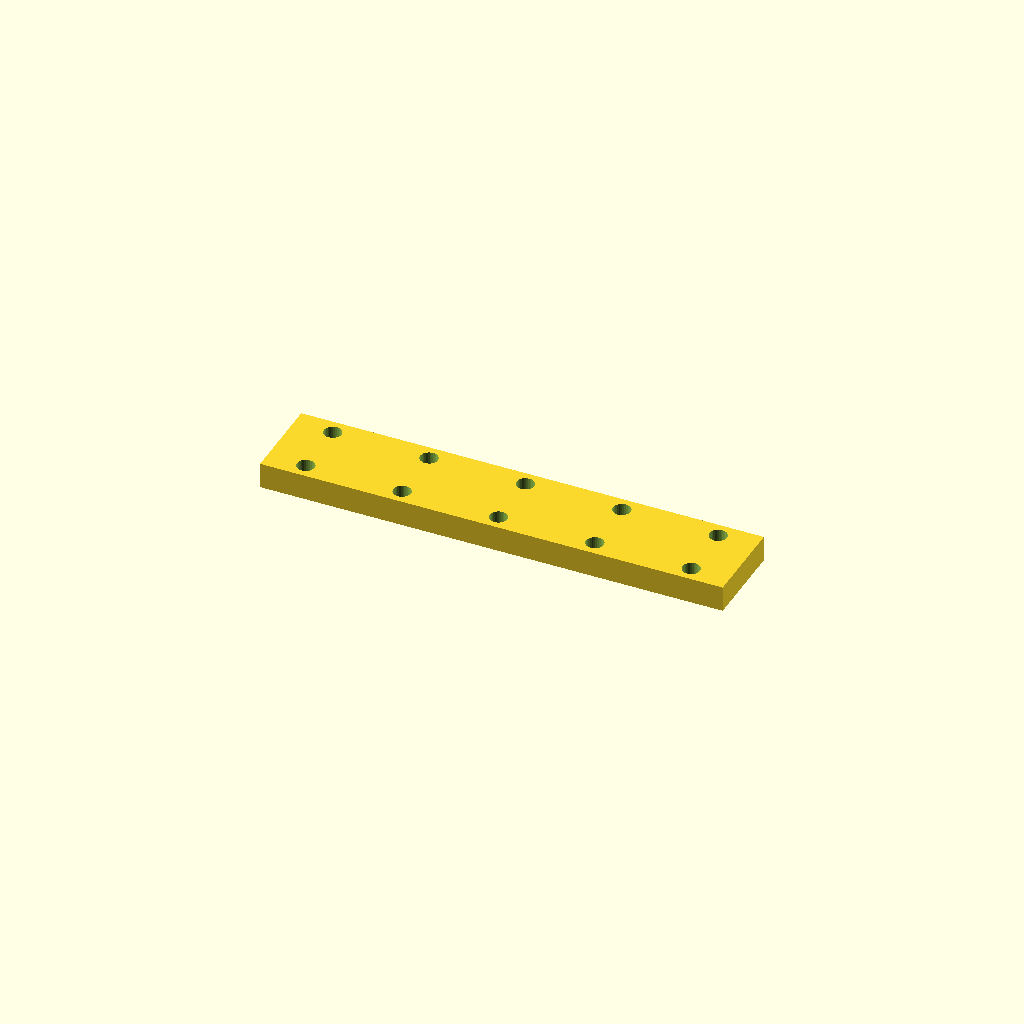
Cell 1: rendered with the file's own defaults.
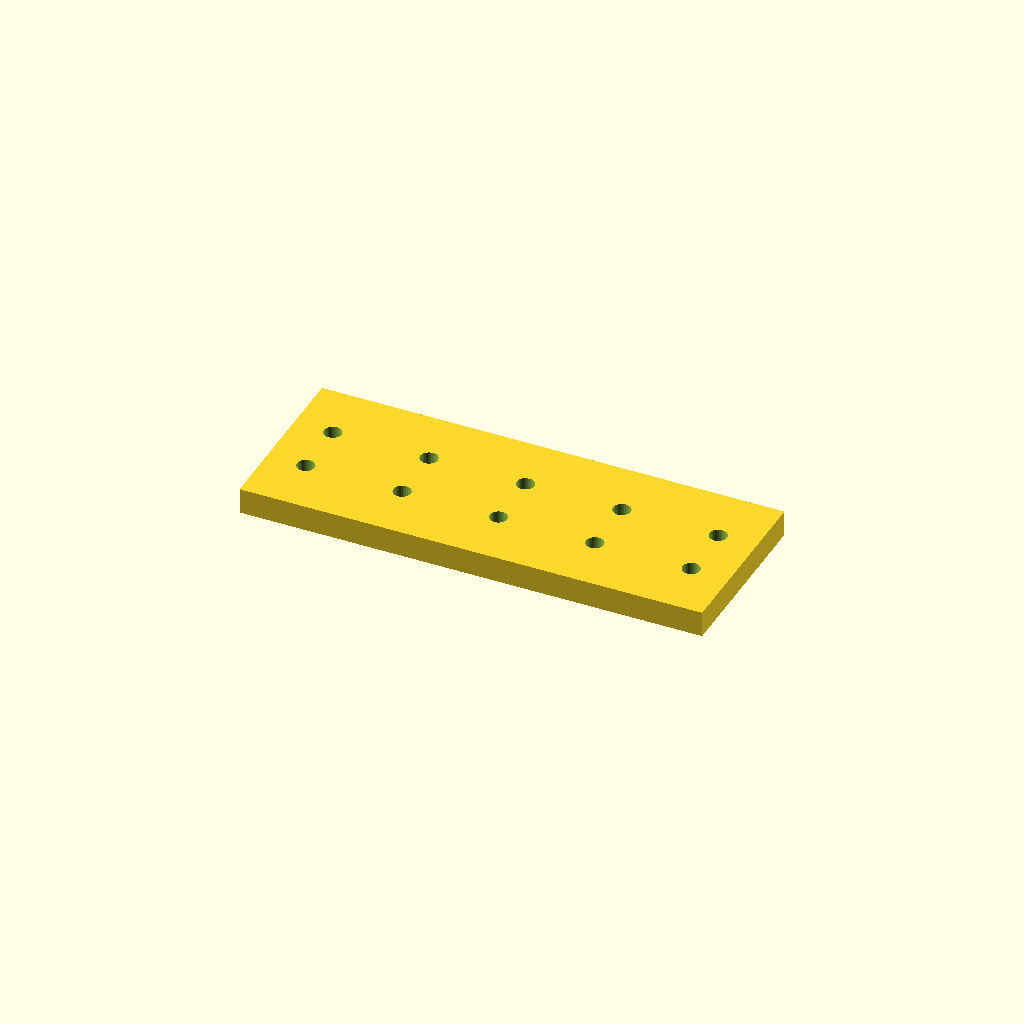
Cell 2: the same model with bar_w = 55.
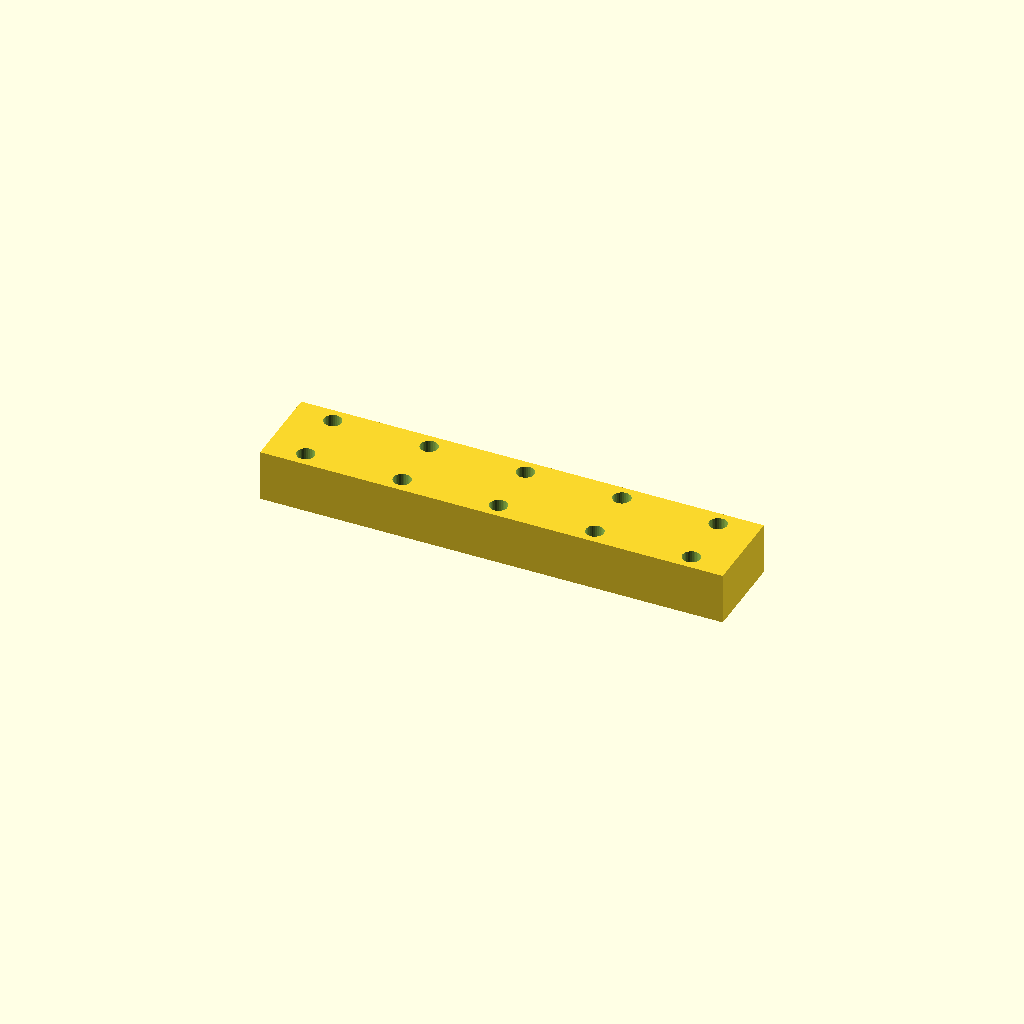
Cell 3: the same model with bar_t = 16.
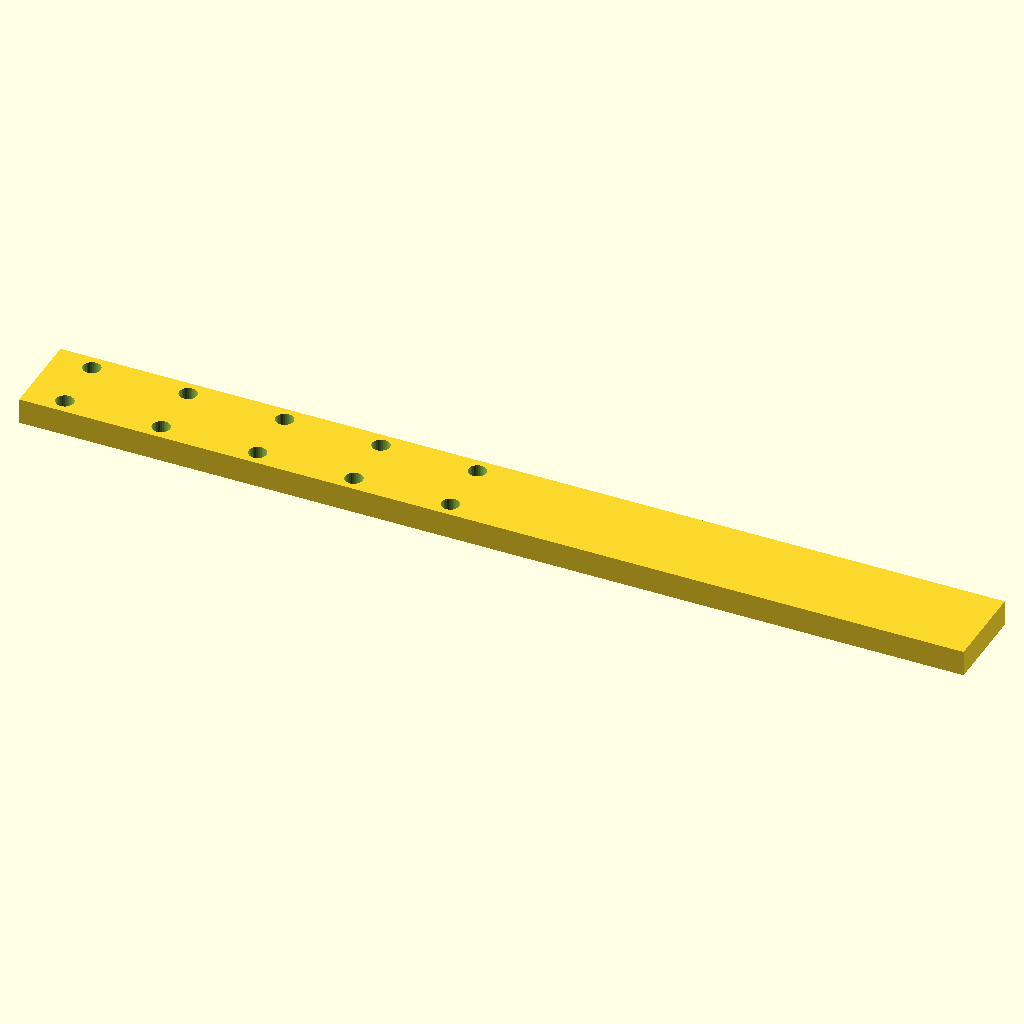
Cell 4: the same model with holes = 10.
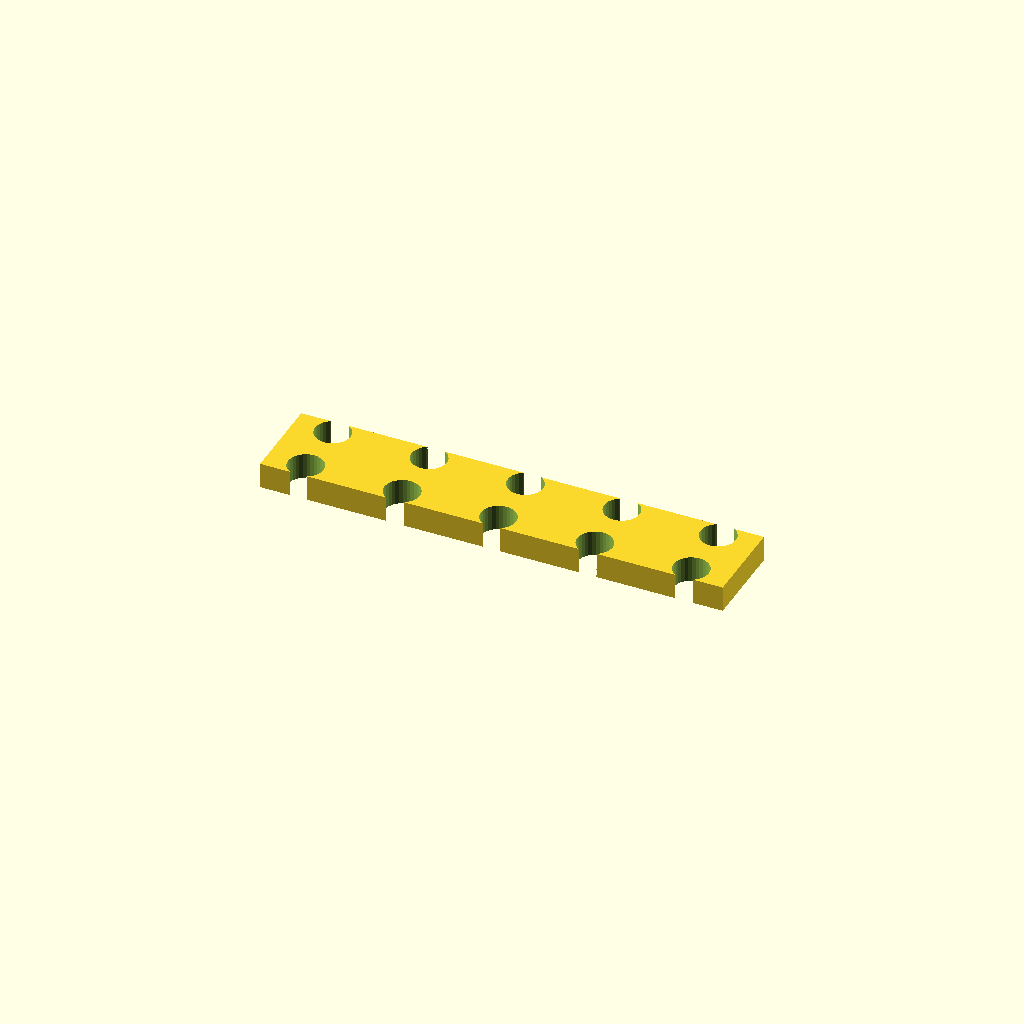
Cell 5 — hole_d set to 11, the other parameters unchanged.
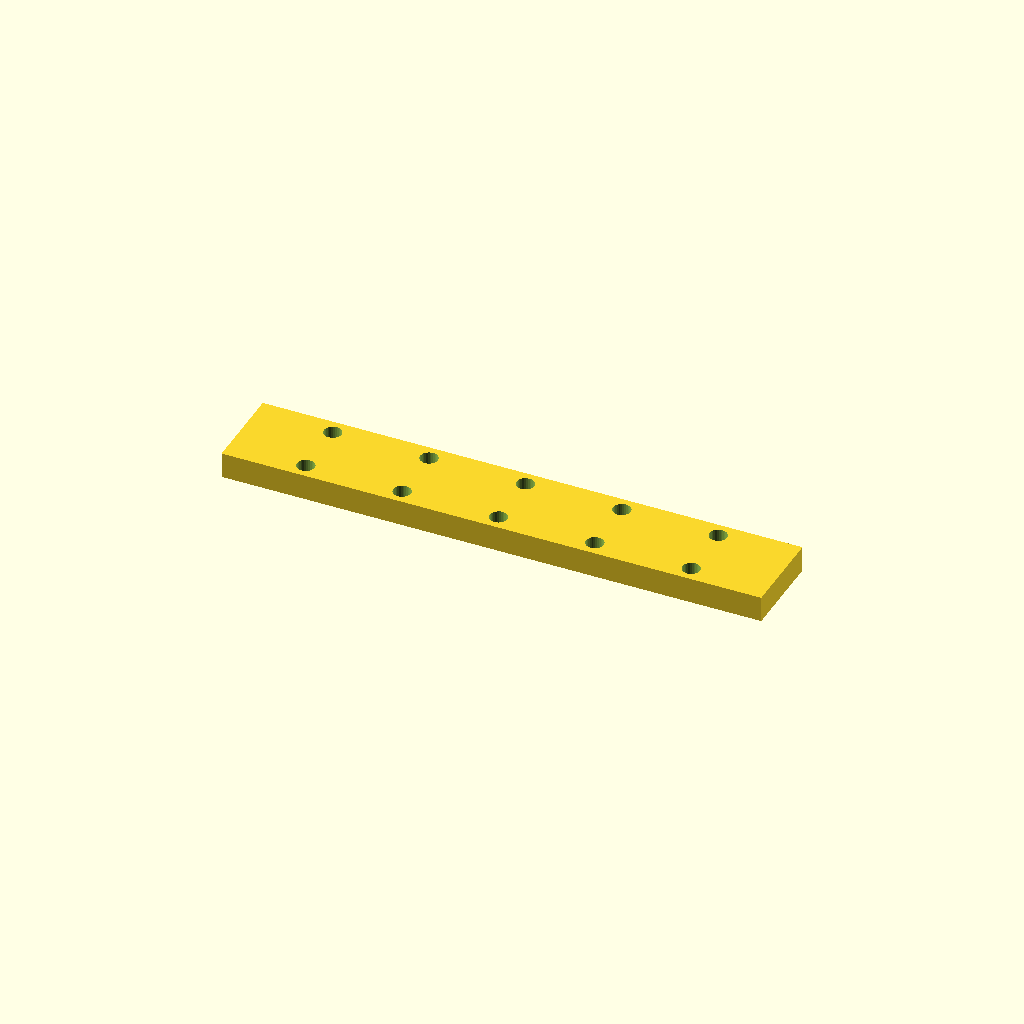
Cell 6: the same model with edge = 24.
One fixed orthographic camera (rotation 55°, 0°, 25°; colour scheme Cornfield) for every cell.
OpenSCAD source file optional_data/data/place1/ventrows/part_0174.scad:
$fn = 32;

// ----------------------------------------------------------------------
// Hole bar, 5 x Ø5.5
// tworows layout, 12 mm edge offset
// ----------------------------------------------------------------------

// --- parameters (mm) ---
bar_w = 27.5;     // bar width (Y)
bar_t = 8;        // bar thickness (Z)
holes = 5;        // holes per row
hole_d = 5.5;     // hole diameter
edge = 12;        // offset from the bar end to the first hole
pitch = 30;       // pitch between neighbouring holes
row_offset = 18;  // distance between the two rows

// --- derived feature positions (mm) ---
span = (holes - 1) * pitch;   // = 120   distance between the end holes
bar_l = span + 2 * edge;      // = 144   overall bar length
start_x = -bar_l / 2 + edge;  // = -60   X of the first hole
feature_centers = [
  [start_x + 0 * pitch, -row_offset / 2],
  [start_x + 1 * pitch, -row_offset / 2],
  [start_x + 2 * pitch, -row_offset / 2],
  [start_x + 3 * pitch, -row_offset / 2],
  [start_x + 4 * pitch, -row_offset / 2]
];   // hole centres of the first row
row2_centers = [
  [start_x + 0 * pitch, row_offset / 2],
  [start_x + 1 * pitch, row_offset / 2],
  [start_x + 2 * pitch, row_offset / 2],
  [start_x + 3 * pitch, row_offset / 2],
  [start_x + 4 * pitch, row_offset / 2]
];   // hole centres of the second row

// bar with two rows of holes, both read from their own centre arrays
difference() {
  translate([-bar_l / 2, -bar_w / 2, -bar_t / 2]) cube([bar_l, bar_w, bar_t]);
  for (centre = feature_centers)
    translate([centre[0], centre[1], 0])
      cylinder(d = hole_d, h = bar_t + 2, center = true);
  for (centre = row2_centers)
    translate([centre[0], centre[1], 0])
      cylinder(d = hole_d, h = bar_t + 2, center = true);
}
Parameter table extracted from the source (name, type, default, range or options):
bar_w: number, default 27.5
bar_t: number, default 8
holes: number, default 5
hole_d: number, default 5.5
edge: number, default 12
pitch: number, default 30
row_offset: number, default 18
